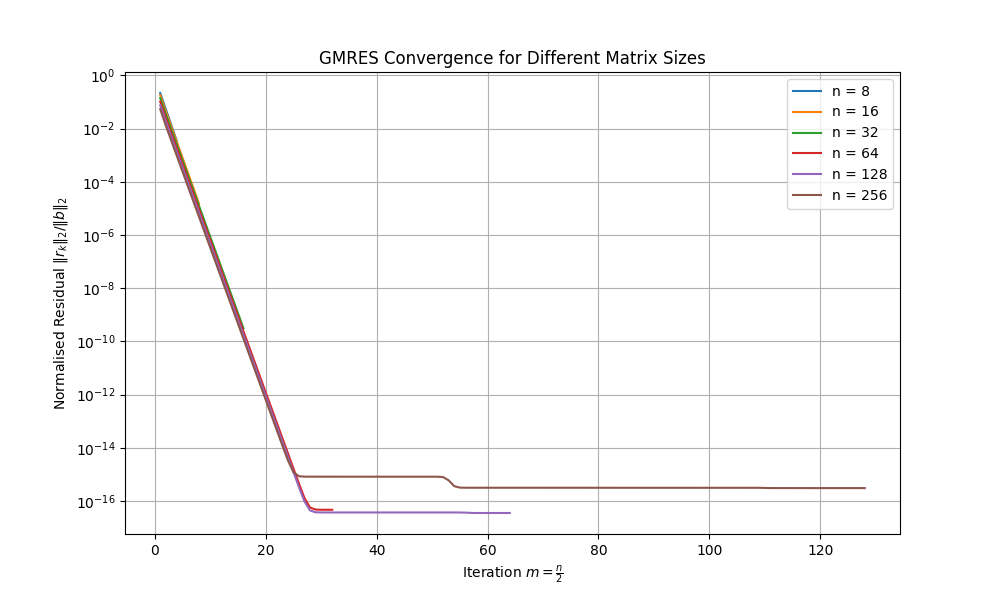

The data file committed next to this chart (first rows):
n, iteration, residual
8, 1, 2.165869414387374e-01
8, 2, 5.323656938129919e-02
8, 3, 1.341433652616318e-02
8, 4, 3.321977182033695e-03
16, 1, 1.803954412436719e-01
16, 2, 4.482636401674372e-02
16, 3, 1.178222533824859e-02
16, 4, 3.112120995067885e-03
16, 5, 8.207615240809038e-04
16, 6, 2.158680552808279e-04
16, 7, 5.657058765864444e-05
16, 8, 1.475406777181274e-05
32, 1, 1.393335584878366e-01
32, 2, 3.436878527357132e-02
32, 3, 9.101358748307925e-03
32, 4, 2.429394590643802e-03
32, 5, 6.488707970207640e-04
32, 6, 1.732815941911974e-04
32, 7, 4.626356132113971e-05
32, 8, 1.234816268127017e-05
32, 9, 3.294782921591874e-06
32, 10, 8.788091543111331e-07
32, 11, 2.343066283196719e-07
32, 12, 6.244127942511000e-08
32, 13, 1.663130306942091e-08
32, 14, 4.427023920709204e-09
32, 15, 1.177563941924306e-09
32, 16, 3.129607712902210e-10
64, 1, 1.031880285616842e-01
64, 2, 2.527083795993714e-02
64, 3, 6.699946372312059e-03
64, 4, 1.792236604735526e-03
64, 5, 4.798471907080526e-04
64, 6, 1.284804217669285e-04
64, 7, 3.440039205562504e-05
64, 8, 9.210405435583772e-06
64, 9, 2.465938059285257e-06
64, 10, 6.601961229147674e-07
64, 11, 1.767463557494721e-07
64, 12, 4.731664143279428e-08
64, 13, 1.266667102826896e-08
64, 14, 3.390746658504456e-09
64, 15, 9.076356092372513e-10
64, 16, 2.429461546433331e-10
64, 17, 6.502640654925837e-11
64, 18, 1.740401756297042e-11
64, 19, 4.657876942948440e-12
64, 20, 1.246533177008505e-12
64, 21, 3.335765222618808e-13
64, 22, 8.926090545919832e-14
64, 23, 2.388361815984233e-14
64, 24, 6.390272964122860e-15
64, 25, 1.710207981852574e-15
64, 26, 4.597476022577107e-16
64, 27, 1.310921363198326e-16
64, 28, 5.736870011784425e-17
64, 29, 4.792933013167394e-17
64, 30, 4.718188036050782e-17
64, 31, 4.712797726581059e-17
64, 32, 4.712412128124318e-17
... 192 more rows
